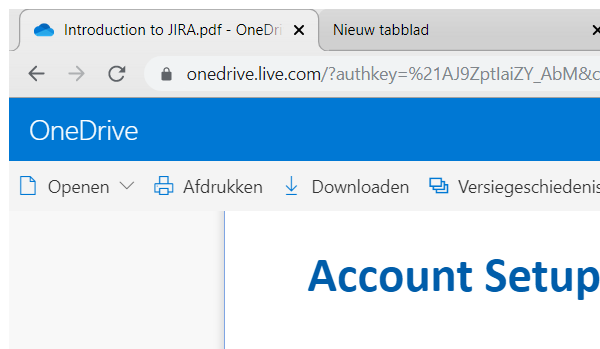
Workflow: Main

Step 1: Attach Window 'chrome.exe Introduction' in window 'Introduction to JIRA.pdf - OneDrive' (chrome.exe)

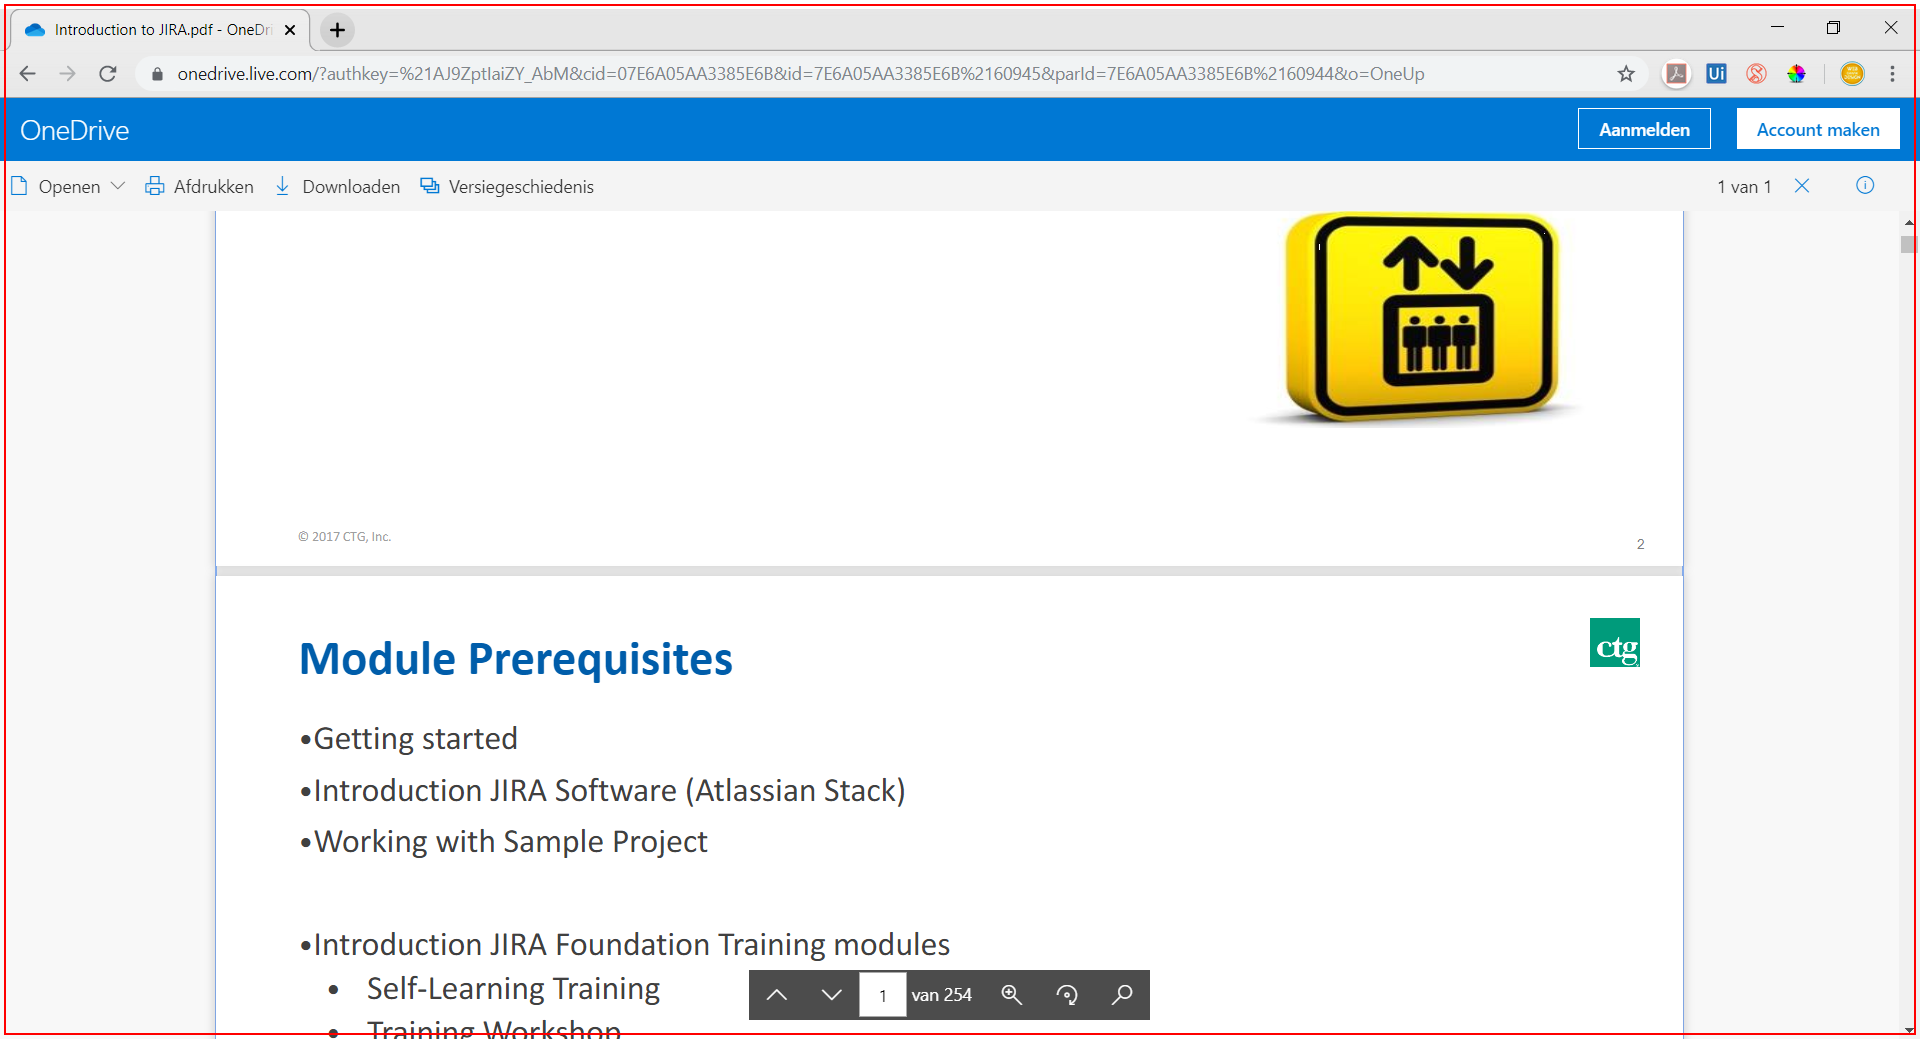
Step 2: type a value